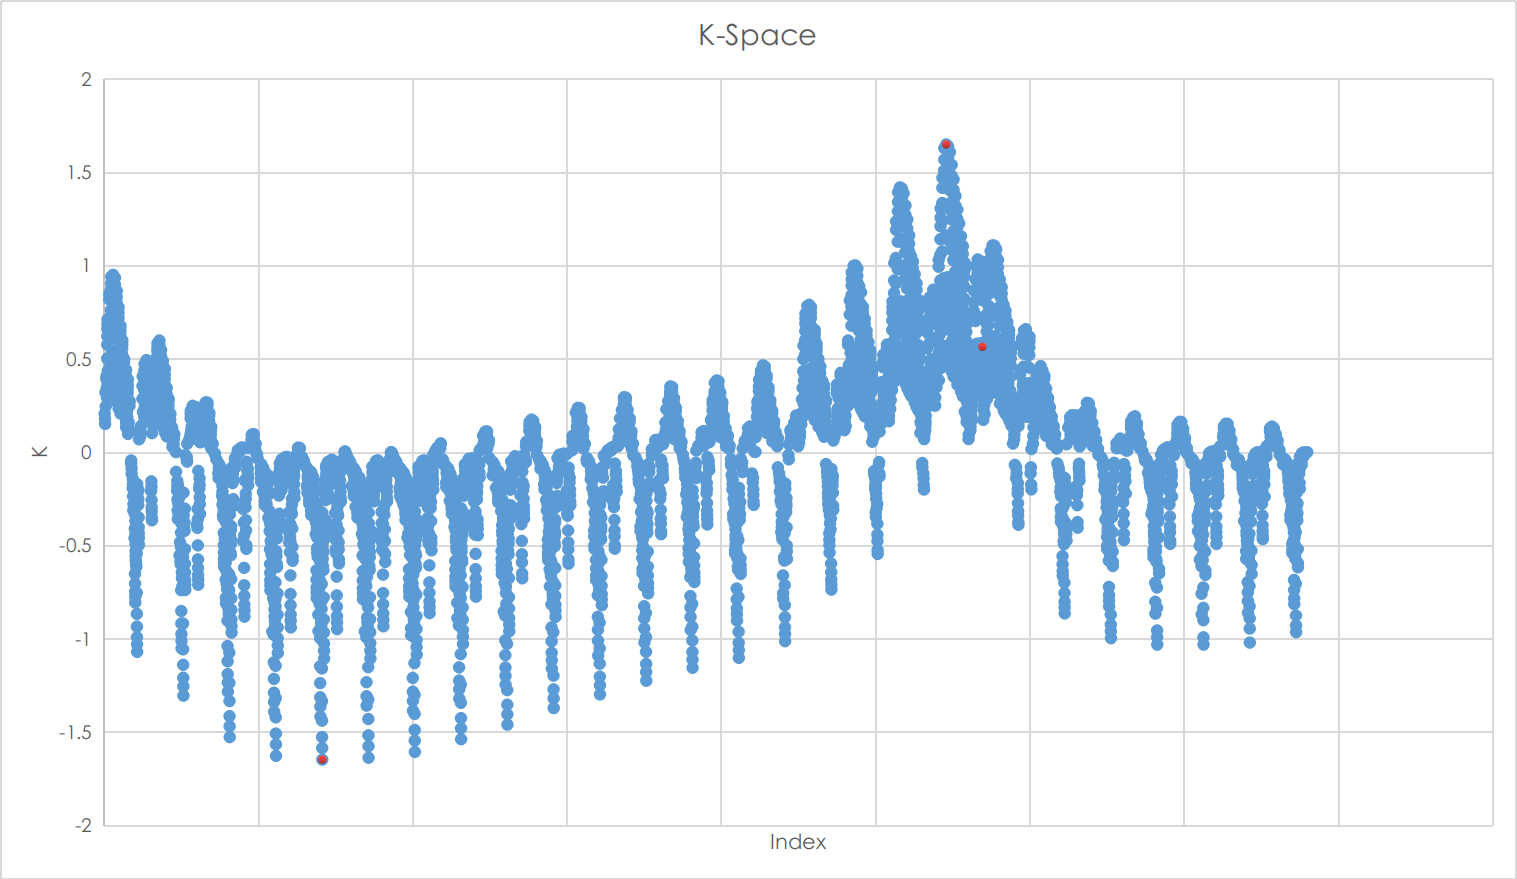

Data behind this chart, as committed beside it:
, 0
('500', '510', '520'), 0.1496
('500', '510', '530'), 0.1679
('500', '510', '540'), 0.1809
('500', '510', '550'), 0.1894
('500', '510', '560'), 0.198
('500', '510', '570'), 0.201
('500', '510', '580'), 0.2009
('500', '510', '590'), 0.2019
('500', '510', '600'), 0.2039
('500', '510', '610'), 0.2056
('500', '510', '620'), 0.2062
('500', '510', '630'), 0.2104
('500', '510', '640'), 0.2094
('500', '510', '650'), 0.1868
('500', '510', '660'), 0.1773
('500', '510', '670'), 0.1572
('500', '510', '680'), 0.1504
('500', '510', '690'), 0.1863
('500', '510', '700'), 0.2576
('500', '510', '710'), 0.2963
('500', '510', '720'), 0.3196
('500', '510', '730'), 0.3391
('500', '510', '740'), 0.3521
('500', '510', '750'), 0.366
('500', '520', '510'), 0.245
('500', '520', '530'), 0.3258
('500', '520', '540'), 0.3513
('500', '520', '550'), 0.3677
('500', '520', '560'), 0.3844
('500', '520', '570'), 0.3901
('500', '520', '580'), 0.39
('500', '520', '590'), 0.3919
('500', '520', '600'), 0.3956
('500', '520', '610'), 0.3989
('500', '520', '620'), 0.4001
('500', '520', '630'), 0.4084
('500', '520', '640'), 0.4065
('500', '520', '650'), 0.3625
('500', '520', '660'), 0.3441
('500', '520', '670'), 0.305
('500', '520', '680'), 0.2917
('500', '520', '690'), 0.3617
('500', '520', '700'), 0.5003
('500', '520', '710'), 0.5757
('500', '520', '720'), 0.6211
('500', '520', '730'), 0.6591
('500', '520', '740'), 0.6843
('500', '520', '750'), 0.7113
('500', '530', '510'), 0.3038
('500', '530', '520'), 0.36
('500', '530', '540'), 0.4357
('500', '530', '550'), 0.4561
('500', '530', '560'), 0.4768
('500', '530', '570'), 0.4839
('500', '530', '580'), 0.4838
('500', '530', '590'), 0.4861
('500', '530', '600'), 0.4908
('500', '530', '610'), 0.4948
('500', '530', '620'), 0.4963
('500', '530', '630'), 0.5066
... 15,540 more rows
